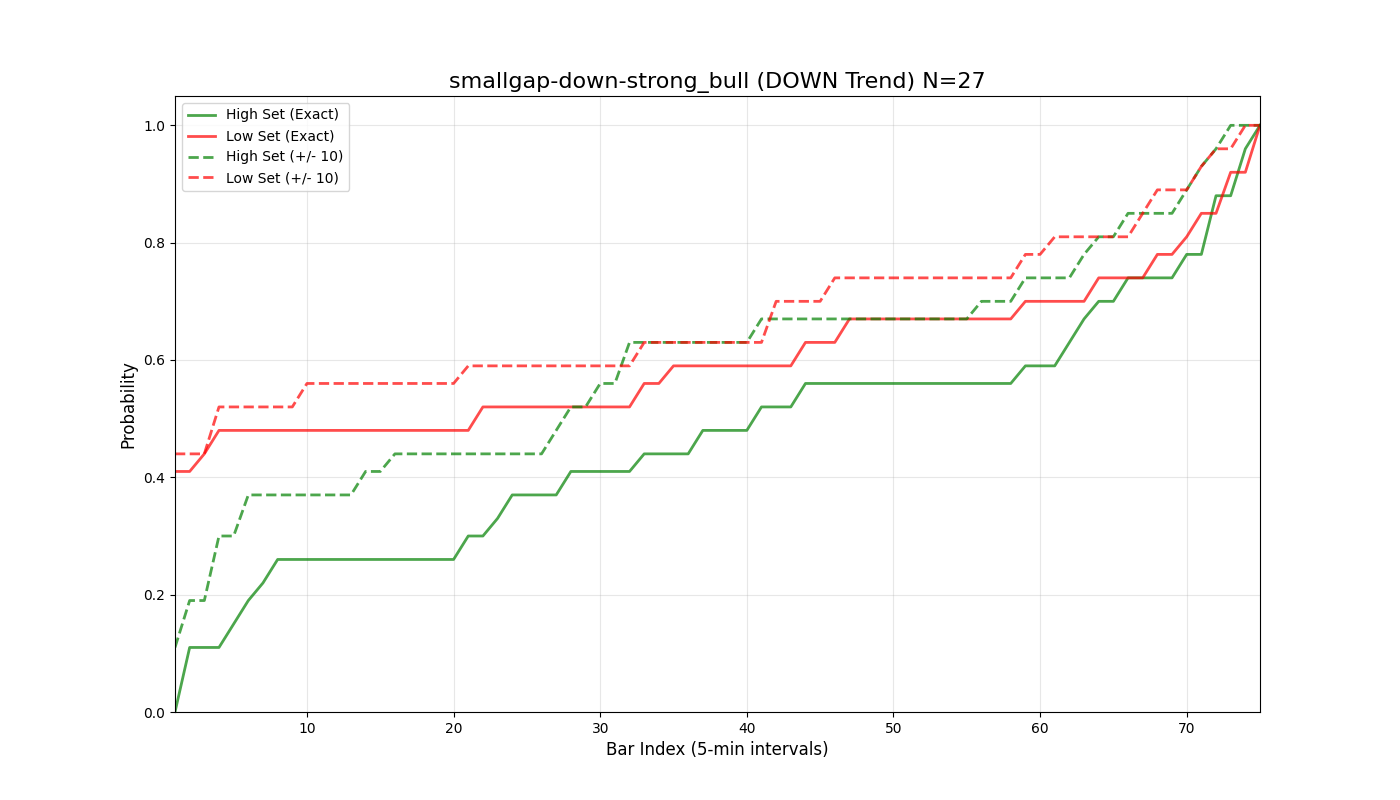

Source data for this figure (header and first rows):
bar_index, prob_high_set_exact, prob_low_set_exact, prob_either_set_exact, prob_high_set_offset_10, prob_low_set_offset_10, prob_either_set_offset_10
1, 0.0, 0.41, 0.41, 0.11, 0.44, 0.56
2, 0.11, 0.41, 0.52, 0.19, 0.44, 0.63
3, 0.11, 0.44, 0.56, 0.19, 0.44, 0.63
4, 0.11, 0.48, 0.59, 0.3, 0.52, 0.81
5, 0.15, 0.48, 0.63, 0.3, 0.52, 0.81
6, 0.19, 0.48, 0.67, 0.37, 0.52, 0.89
7, 0.22, 0.48, 0.7, 0.37, 0.52, 0.89
8, 0.26, 0.48, 0.74, 0.37, 0.52, 0.89
9, 0.26, 0.48, 0.74, 0.37, 0.52, 0.89
10, 0.26, 0.48, 0.74, 0.37, 0.56, 0.89
11, 0.26, 0.48, 0.74, 0.37, 0.56, 0.89
12, 0.26, 0.48, 0.74, 0.37, 0.56, 0.89
13, 0.26, 0.48, 0.74, 0.37, 0.56, 0.89
14, 0.26, 0.48, 0.74, 0.41, 0.56, 0.89
15, 0.26, 0.48, 0.74, 0.41, 0.56, 0.89
16, 0.26, 0.48, 0.74, 0.44, 0.56, 0.89
17, 0.26, 0.48, 0.74, 0.44, 0.56, 0.89
18, 0.26, 0.48, 0.74, 0.44, 0.56, 0.89
19, 0.26, 0.48, 0.74, 0.44, 0.56, 0.89
20, 0.26, 0.48, 0.74, 0.44, 0.56, 0.89
21, 0.3, 0.48, 0.74, 0.44, 0.59, 0.89
22, 0.3, 0.52, 0.78, 0.44, 0.59, 0.89
23, 0.33, 0.52, 0.81, 0.44, 0.59, 0.89
24, 0.37, 0.52, 0.81, 0.44, 0.59, 0.89
25, 0.37, 0.52, 0.81, 0.44, 0.59, 0.89
26, 0.37, 0.52, 0.81, 0.44, 0.59, 0.89
27, 0.37, 0.52, 0.81, 0.48, 0.59, 0.89
28, 0.41, 0.52, 0.81, 0.52, 0.59, 0.89
29, 0.41, 0.52, 0.81, 0.52, 0.59, 0.89
30, 0.41, 0.52, 0.81, 0.56, 0.59, 0.89
31, 0.41, 0.52, 0.81, 0.56, 0.59, 0.89
32, 0.41, 0.52, 0.81, 0.63, 0.59, 0.93
33, 0.44, 0.56, 0.89, 0.63, 0.63, 0.96
34, 0.44, 0.56, 0.89, 0.63, 0.63, 0.96
35, 0.44, 0.59, 0.93, 0.63, 0.63, 0.96
36, 0.44, 0.59, 0.93, 0.63, 0.63, 0.96
37, 0.48, 0.59, 0.93, 0.63, 0.63, 0.96
38, 0.48, 0.59, 0.93, 0.63, 0.63, 0.96
39, 0.48, 0.59, 0.93, 0.63, 0.63, 0.96
40, 0.48, 0.59, 0.93, 0.63, 0.63, 0.96
41, 0.52, 0.59, 0.96, 0.67, 0.63, 0.96
42, 0.52, 0.59, 0.96, 0.67, 0.7, 0.96
43, 0.52, 0.59, 0.96, 0.67, 0.7, 0.96
44, 0.56, 0.63, 0.96, 0.67, 0.7, 0.96
45, 0.56, 0.63, 0.96, 0.67, 0.7, 0.96
46, 0.56, 0.63, 0.96, 0.67, 0.74, 1.0
47, 0.56, 0.67, 1.0, 0.67, 0.74, 1.0
48, 0.56, 0.67, 1.0, 0.67, 0.74, 1.0
49, 0.56, 0.67, 1.0, 0.67, 0.74, 1.0
50, 0.56, 0.67, 1.0, 0.67, 0.74, 1.0
51, 0.56, 0.67, 1.0, 0.67, 0.74, 1.0
52, 0.56, 0.67, 1.0, 0.67, 0.74, 1.0
53, 0.56, 0.67, 1.0, 0.67, 0.74, 1.0
54, 0.56, 0.67, 1.0, 0.67, 0.74, 1.0
55, 0.56, 0.67, 1.0, 0.67, 0.74, 1.0
56, 0.56, 0.67, 1.0, 0.7, 0.74, 1.0
57, 0.56, 0.67, 1.0, 0.7, 0.74, 1.0
58, 0.56, 0.67, 1.0, 0.7, 0.74, 1.0
59, 0.59, 0.7, 1.0, 0.74, 0.78, 1.0
60, 0.59, 0.7, 1.0, 0.74, 0.78, 1.0
... 16 more rows
